Dataset: Database-for-Traffic-Light-Classification (GitHub, Tiago13Silva/Database-for-Traffic-Light-Classification). Classes: green light, red light, yellow light.

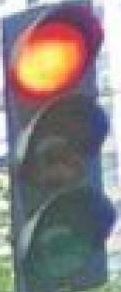
Label: red light

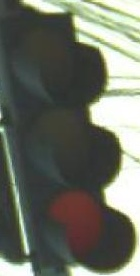
Label: red light

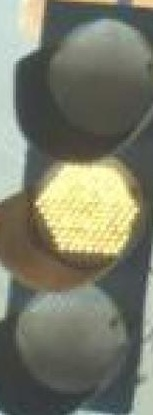
Label: yellow light

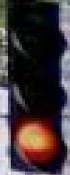
Label: red light

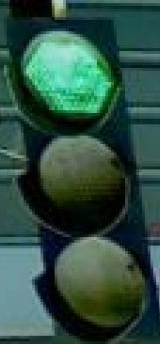
Label: green light

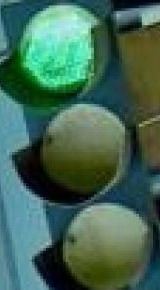
Label: green light
